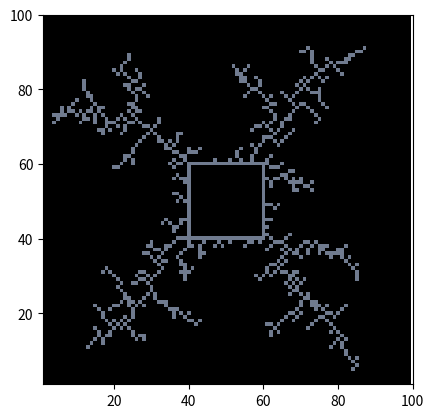

Source code (Python):
# [redacted]
# [redacted]
# Spring 2015
# University of California Riverside
# Final Project
# Diffusion Limited Aggregation on Square Center

import numpy as np
import matplotlib.pyplot as plt
from random import randrange

#Note that for presentation purposes 2D array was set to 401x401. Limits have been changed here, however,
#to 101x101. This allows for much faster processing with a less detailed simulation.

#Sets 2D Image Array to all zeros
image = []
for x in range(0,101):
    for y in range(0,101):
        image.append(0)

image = np.reshape(image,(101,101))

#Setting Boundaries to Off Limits
for i in range(0,101):
    image[0][i] = 2
    image[100][i] = 2
    image[i][0] = 2
    image[i][100] = 2

#Sets initial cell state to not stuck
stuck = False

#This is "trick" I made for plot iterations to be used in final animation. Not necessary for single plot.
#trick = "a"

#Completes cycle for each particle
for n in range(600):

    #Sets Spawning Location to random spot on perimeter
    randSide = randrange(1,5)
    if randSide == 1:
        a = randrange(1,99)
        b = 1
    if randSide == 2:
        a = randrange(1,99)
        b = 99
    if randSide == 3:
        a = 1
        b = randrange(1,99)
    if randSide == 4:
        a = 99
        b = randrange(1,99)

    image[a][b] = 1
    stuck = False

    for p in range(21):
        image[40][40+p] = 1
        image[40+p][40] = 1
        image[60][40+p] = 1
        image[40+p][60] = 1

    #Continues Cycle Until Stuck
    while stuck == False:

        #Sets xmove, ymove to either -1, 0, or 1
        xmove =  randrange(1,4)
        ymove = randrange(1,4)

        if xmove == 2:
            xmove = -1
        if ymove == 2:
            ymove = -1
        if xmove == 3:
            xmove = 0
        if ymove == 3:
            ymove = 0

        #If cell moves to the perimeter trajectory is changed
        if image[a+xmove][b+ymove] == 2:

            while image[a+xmove][b+ymove] == 2:

                #Sets xmove, ymove to either -1, 0, or 1
                xmove =  randrange(1,4)
                ymove = randrange(1,4)
                if xmove == 2:
                    xmove = -1
                if ymove == 2:
                    ymove = -1
                if xmove == 3:
                    xmove = 0
                if ymove == 3:
                    ymove = 0

        #Keeps moving if there is no adjacent stuck particle
        image[a+xmove][b+ymove] = 1
        image[a][b] = 0
        a = a+xmove
        b = b+ymove

        #If there is an adjacent stuck particle this particle also becomes stuck
        if image[a][b] != 2 and (image[a+1][b+1] == 1 or image[a+1][b-1] == 1  or image[a-1][b+1] == 1 \
                        or image[a-1][b-1] == 1 or image[a][b+1]== 1 or image[a][b-1]== 1 or image[a+1][b]== 1 \
                            or image[a-1][b]== 1):

            image[a][b]= 1
            stuck = True

            #This is the second component to the plot "trick" mentioned above. Not necessary for single plot.
            #if n % 500 == 0:

             #   trick = "a" + trick
             #   plt.imshow(image, cmap=plt.cm.bone,interpolation='nearest')
             #   plt.xlim(1,400)
             #   plt.ylim(1,400)
             #   plt.savefig(trick)

#Plots final state of simulation.
plt.imshow(image, cmap=plt.cm.bone,interpolation='nearest')
plt.xlim(1,100)
plt.ylim(1,100)
plt.savefig('DLA on Square Center')
